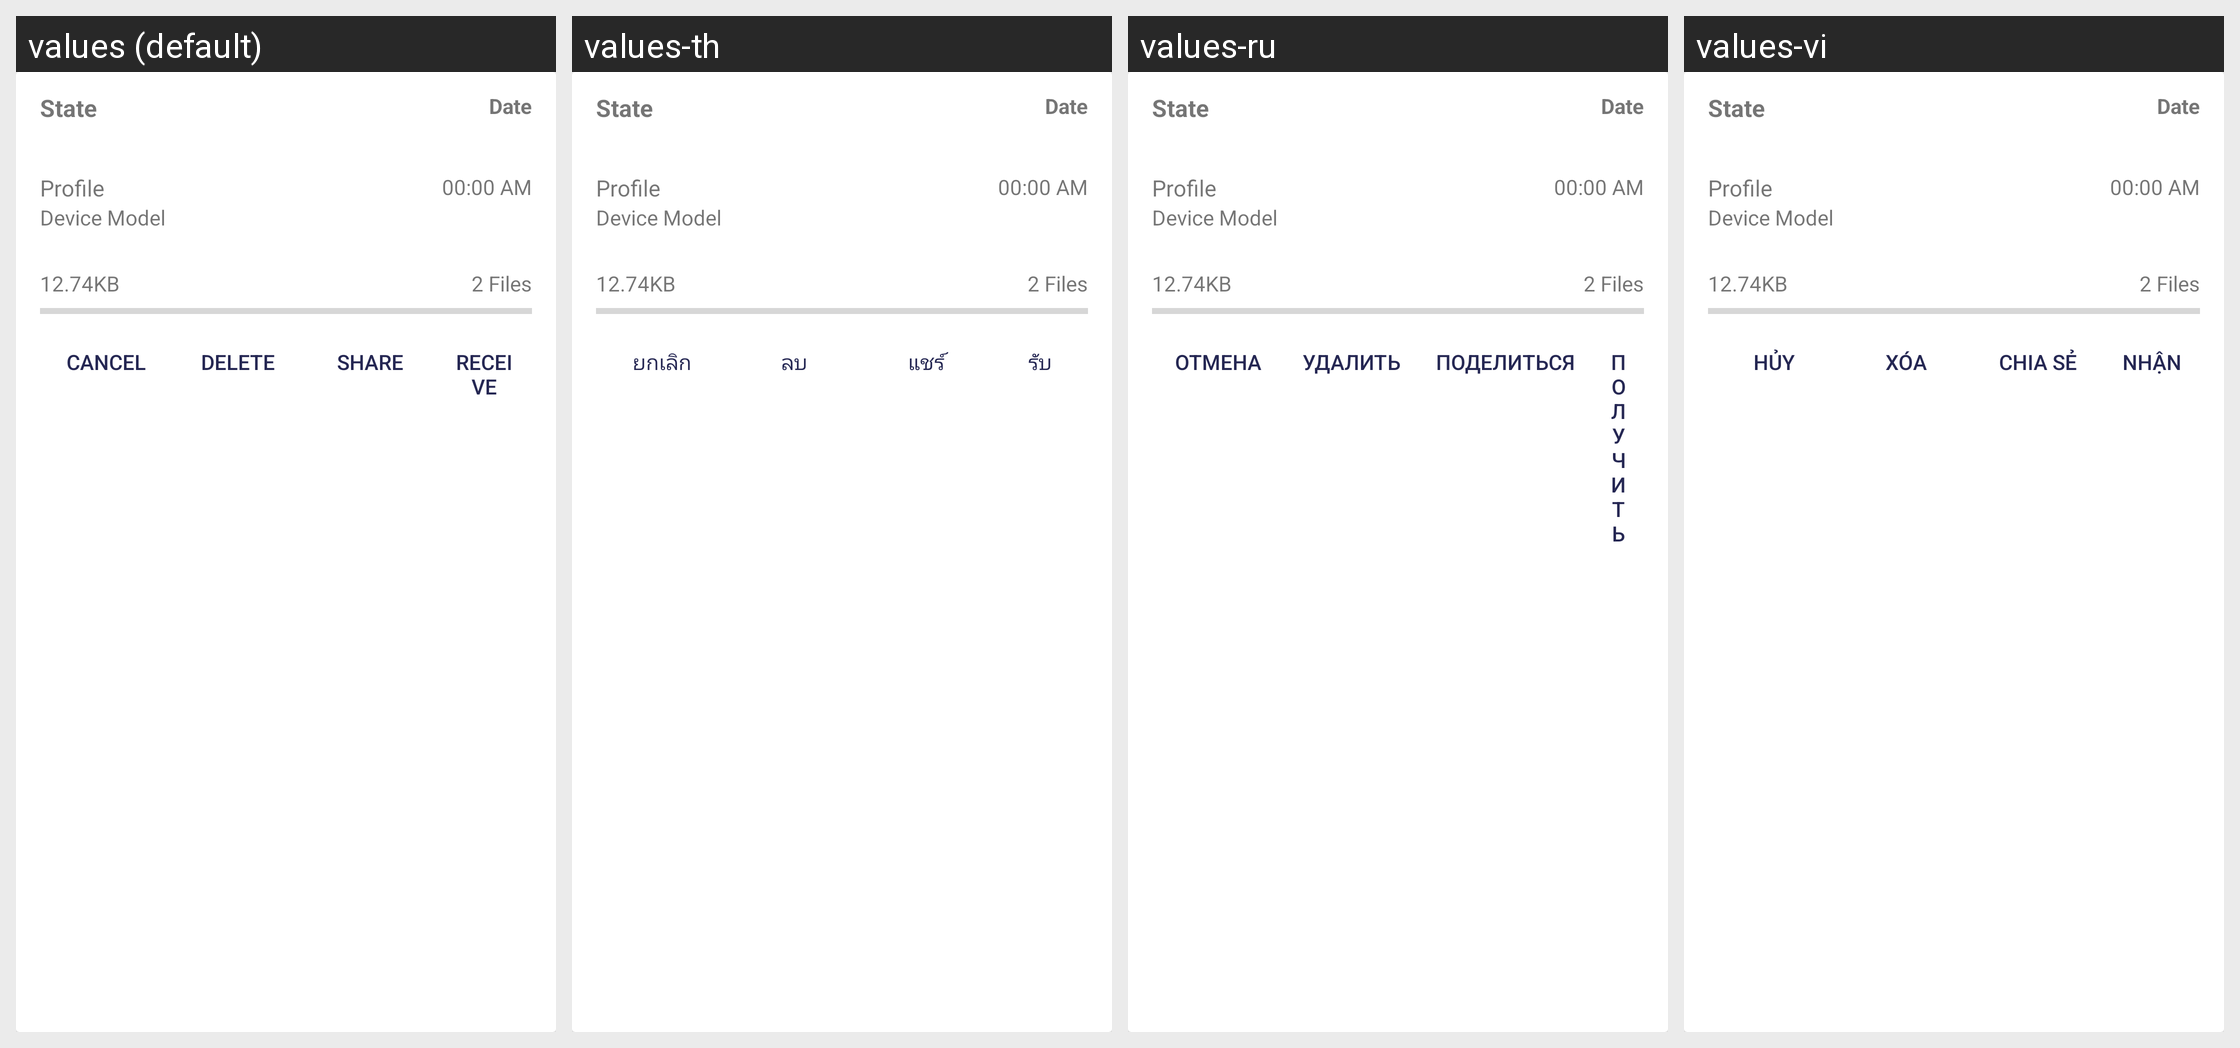

Translations of the strings shown on this Android screen, per locale in the grid:
Android screen res/layout/ts_card_activity.xml rendered under 4 locales, left to right: values (default), values-th, values-ru, values-vi. Device: Nexus 5 (rendered at 1080×1920; each locale shown at half size, 540×960, under a caption strip naming it); theme AppTheme.
Other locales in the repository, not shown: values-af, values-ar, values-az, values-be, values-bg, values-bn, values-ca, values-cs, values-da, values-de, values-el, values-en, values-es, values-es-rES, values-es-rUS, values-et, values-eu, values-fa, values-fi, values-fil, values-fr, values-hi, values-hi-rIN, values-hr, values-hu, values-hy, values-id, values-in, values-is, values-it, values-iw, values-ja, values-km, values-kn, values-ko, values-lo, values-lt, values-lv, values-mk, values-ml, values-mn, values-mr, values-ms, values-my, values-nb, values-ne, values-nl, values-pl, values-pt, values-pt-rBR, values-pt-rPT, values-ro, values-si, values-sk, values-sl, values-sr, values-sv, values-sw, values-te, values-tl, values-tr, values-uk, values-zh-rCN, values-zh-rTW, values-zu.
Strings drawn on this screen, with the default value and each locale's value (text and hints the layout hard-codes, and strings that could not be matched under every locale, appear in the picture but are not listed):

cancel
  values: Cancel
  values-th: ยกเลิก
  values-ru: Отмена
  values-vi: Hủy

delete
  values: Delete
  values-th: ลบ
  values-ru: Удалить
  values-vi: Xóa

share
  values: Share
  values-th: แชร์
  values-ru: Поделиться
  values-vi: Chia sẻ

receive
  values: Receive
  values-th: รับ
  values-ru: Получить
  values-vi: Nhận
